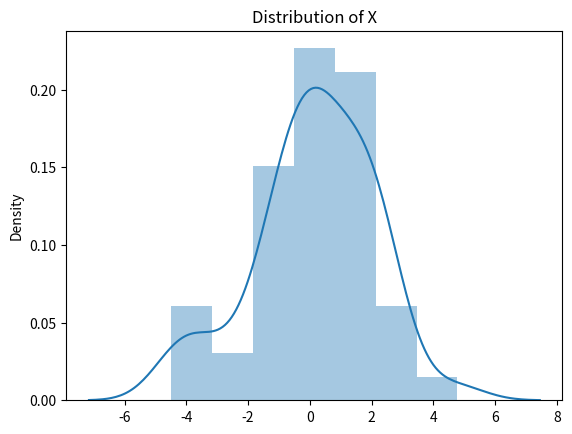
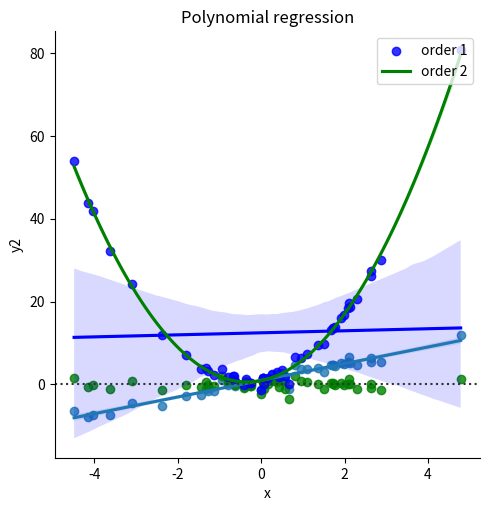
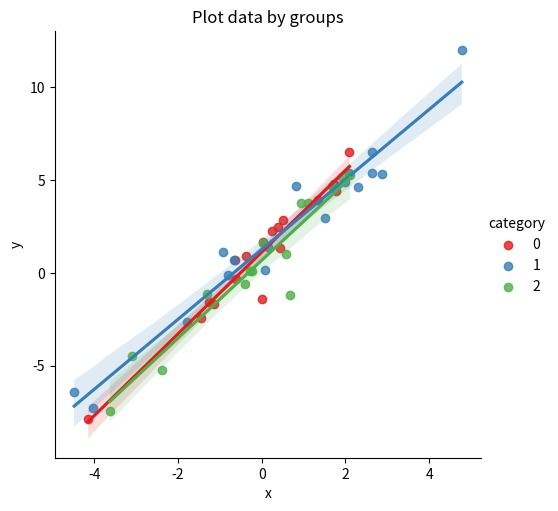
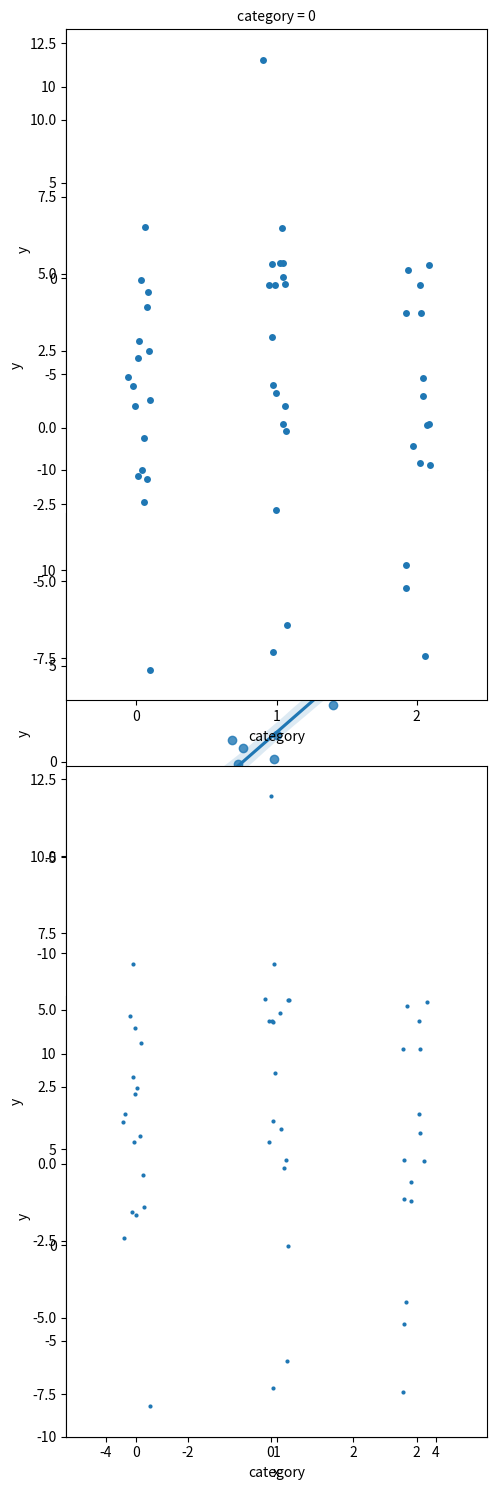
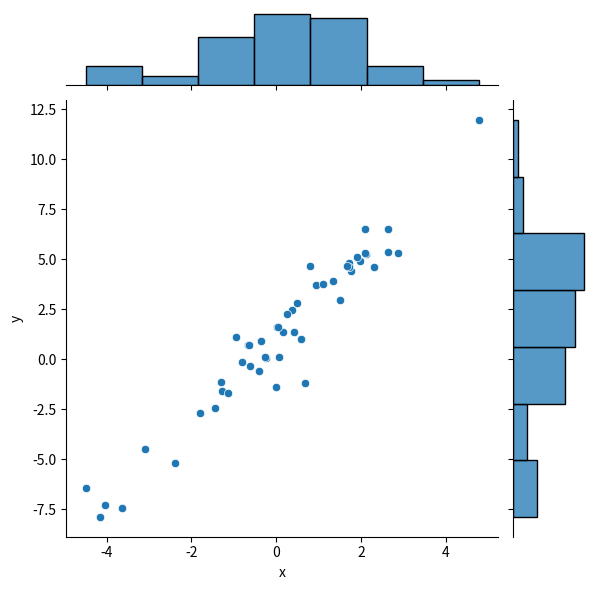
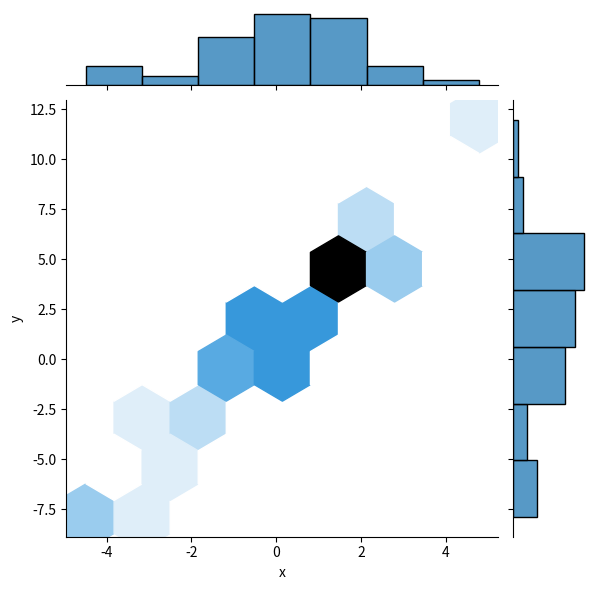
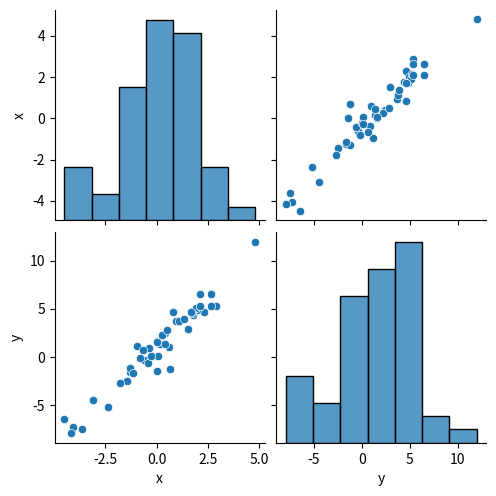
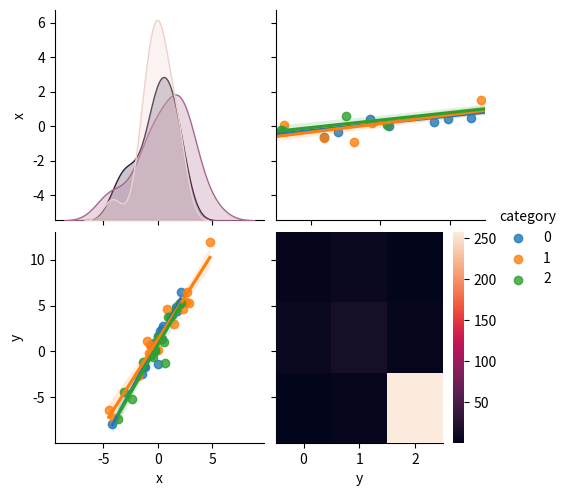

Source code (Python) for these figures, in order:
import matplotlib.pyplot as plt
import seaborn as sns
import numpy as np
import pandas as pd
data_size = 50
# y = ax + b + epsilon
np.random.seed(1234)
x = np.random.normal(0, 2, data_size)
epsilon = np.random.normal(0, 1, data_size)

#plot the distribution function of x
sns.distplot(x)
plt.title('Distribution of X')
plt.show()

a = 2
b = 1
y = a * x + b + epsilon
lm = pd.DataFrame({'x':x, 'y': y})

#linear regression of x and y
sns.lmplot(x = 'x', y = 'y', data= lm)
plt.title('Linear regression')
plt.show()

#plot residuals
sns.residplot(x='x', y='y', data=lm, color='green')
plt.title('Residuals')
plt.show()

#plot polynomial regression
c = 3
y2 = a * x + b + epsilon + c * np.square(x)
lm['y2'] = y2
sns.regplot(x = 'x', y = 'y2', data= lm, color = 'blue', scatter = True, label = 'order 1')
sns.regplot(x = 'x', y = 'y2', data= lm, color = 'green', scatter = None, label = 'order 2', order = 2)
plt.title('Polynomial regression')
plt.legend(loc = 'upper right')
plt.show()


#plot by category
lm['category'] = np.random.randint(3, size = data_size)
sns.lmplot(x = 'x', y = 'y', data= lm, hue = 'category', palette = 'Set1')
plt.title('Plot data by groups')
plt.show()


#Plot by category (separate in rows)
sns.lmplot(x = 'x', y = 'y', data= lm, row = 'category')
plt.show()


#Strip plot
plt.subplot(2,1,1)
sns.stripplot(x='category', y='y', data=lm)

# Make the strip plot again using jitter and a smaller point size
plt.subplot(2,1,2)
sns.stripplot(x='category', y='y', data=lm, jitter=True, size=3)

plt.show()

#Jointplot
sns.jointplot(x='x', y='y', data=lm)
plt.show()

sns.jointplot(x='x', y='y', data=lm, kind = 'hex')
plt.show()

#Pairwise joint distribution
sns.pairplot(lm, vars=['x', 'y'])
plt.show()

sns.pairplot(lm, vars = ['x', 'y'], hue='category',kind='reg')
plt.show()

#Covariance matrix
cov_m = np.cov(np.vstack((x, y, y2)))
sns.heatmap(cov_m)
plt.show()

